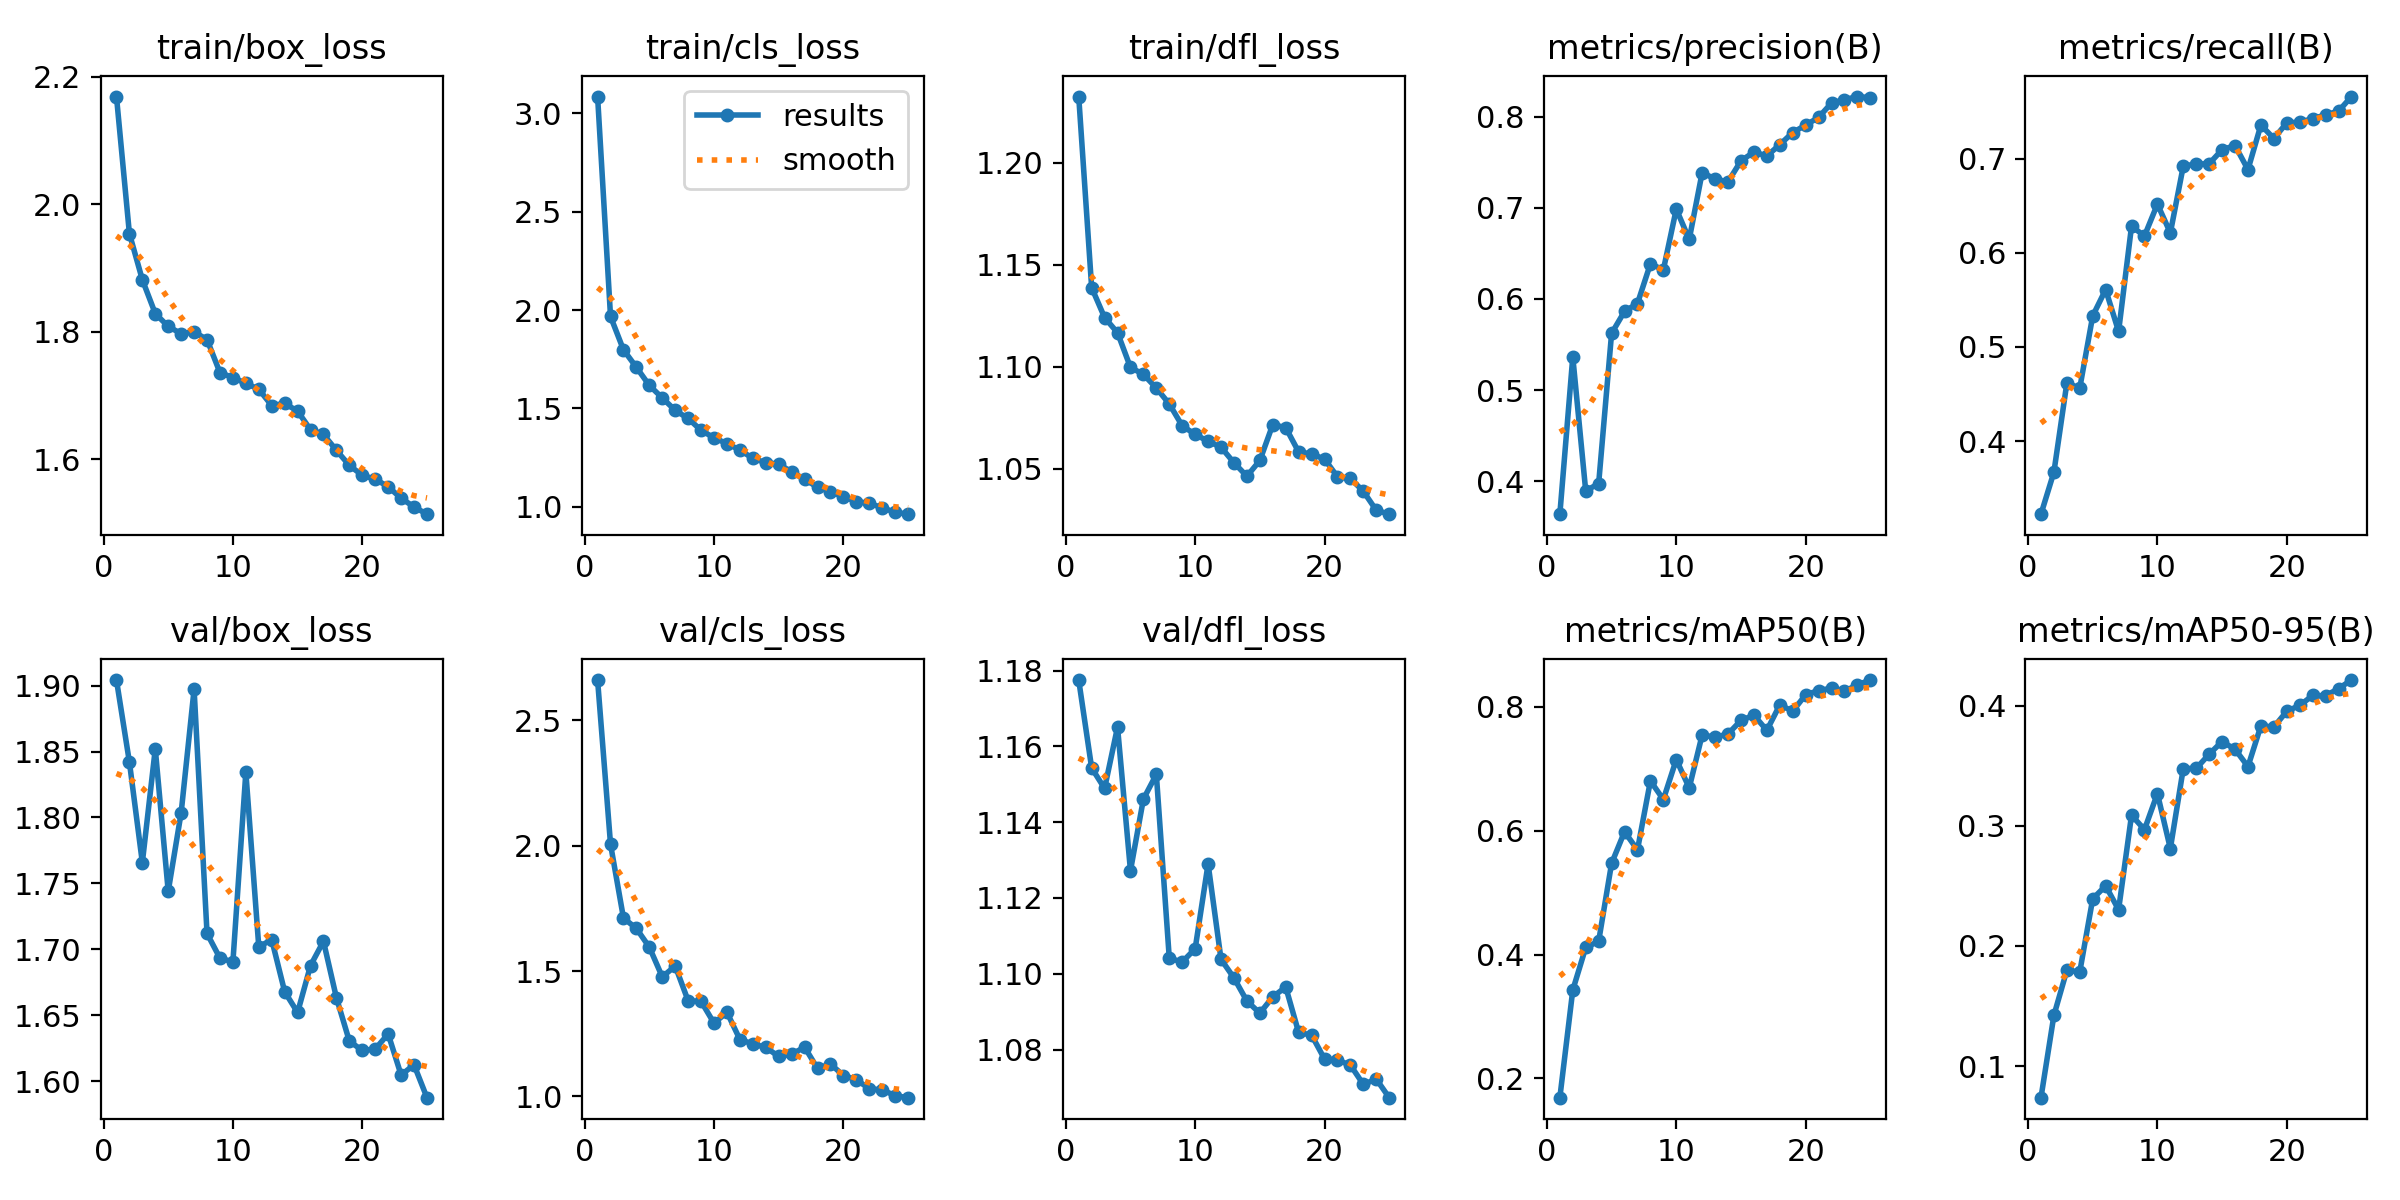

Data behind this chart, as committed beside it:
epoch, train/box_loss, train/cls_loss, train/dfl_loss, metrics/precision(B), metrics/recall(B), metrics/mAP50(B), metrics/mAP50-95(B), val/box_loss, val/cls_loss, val/dfl_loss, lr/pg0, lr/pg1, lr/pg2
1, 2.169, 3.086, 1.232, 0.364, 0.3223, 0.169, 0.07376, 1.904, 2.661, 1.177, 0.0003642, 0.0003642, 0.0003642
2, 1.954, 1.967, 1.139, 0.5364, 0.367, 0.3427, 0.1423, 1.842, 2.006, 1.154, 0.0007054, 0.0007054, 0.0007054
3, 1.881, 1.798, 1.124, 0.3894, 0.4616, 0.4114, 0.1798, 1.766, 1.712, 1.149, 0.001017, 0.001017, 0.001017
4, 1.828, 1.709, 1.117, 0.3975, 0.4563, 0.4215, 0.1785, 1.852, 1.67, 1.165, 0.000979, 0.000979, 0.000979
5, 1.808, 1.617, 1.1, 0.5623, 0.5329, 0.5473, 0.2392, 1.744, 1.595, 1.127, 0.000979, 0.000979, 0.000979
6, 1.797, 1.553, 1.096, 0.5865, 0.5609, 0.5983, 0.2501, 1.804, 1.477, 1.146, 0.000935, 0.000935, 0.000935
7, 1.8, 1.49, 1.09, 0.595, 0.5164, 0.5691, 0.2302, 1.897, 1.52, 1.153, 0.000891, 0.000891, 0.000891
8, 1.788, 1.449, 1.082, 0.6386, 0.6282, 0.6804, 0.3089, 1.712, 1.381, 1.104, 0.000847, 0.000847, 0.000847
9, 1.736, 1.389, 1.071, 0.6319, 0.6178, 0.6503, 0.2969, 1.693, 1.379, 1.103, 0.000803, 0.000803, 0.000803
10, 1.728, 1.35, 1.067, 0.6986, 0.6516, 0.7148, 0.3268, 1.69, 1.292, 1.107, 0.000759, 0.000759, 0.000759
11, 1.719, 1.321, 1.063, 0.6653, 0.6211, 0.669, 0.2811, 1.834, 1.335, 1.129, 0.000715, 0.000715, 0.000715
12, 1.71, 1.288, 1.061, 0.7387, 0.692, 0.7547, 0.3477, 1.702, 1.227, 1.104, 0.000671, 0.000671, 0.000671
13, 1.684, 1.246, 1.053, 0.7316, 0.6942, 0.7508, 0.3477, 1.707, 1.209, 1.099, 0.000627, 0.000627, 0.000627
14, 1.688, 1.224, 1.046, 0.7286, 0.6945, 0.7561, 0.3596, 1.668, 1.195, 1.093, 0.000583, 0.000583, 0.000583
15, 1.675, 1.216, 1.054, 0.7516, 0.7094, 0.7779, 0.3701, 1.652, 1.159, 1.09, 0.0005391, 0.0005391, 0.0005391
16, 1.646, 1.178, 1.072, 0.7612, 0.7139, 0.7864, 0.3637, 1.688, 1.168, 1.094, 0.0004951, 0.0004951, 0.0004951
17, 1.639, 1.139, 1.07, 0.7569, 0.6883, 0.762, 0.3493, 1.706, 1.196, 1.097, 0.0004511, 0.0004511, 0.0004511
18, 1.614, 1.099, 1.058, 0.7693, 0.7357, 0.803, 0.3833, 1.663, 1.111, 1.085, 0.0004071, 0.0004071, 0.0004071
19, 1.59, 1.075, 1.057, 0.7826, 0.7213, 0.793, 0.3821, 1.63, 1.129, 1.084, 0.0003631, 0.0003631, 0.0003631
20, 1.575, 1.05, 1.055, 0.7907, 0.7379, 0.8194, 0.3954, 1.623, 1.083, 1.077, 0.0003191, 0.0003191, 0.0003191
21, 1.568, 1.026, 1.046, 0.7992, 0.7387, 0.8262, 0.4002, 1.624, 1.067, 1.077, 0.0002751, 0.0002751, 0.0002751
22, 1.557, 1.017, 1.045, 0.815, 0.7424, 0.83, 0.4085, 1.636, 1.03, 1.076, 0.0002311, 0.0002311, 0.0002311
23, 1.538, 0.9944, 1.039, 0.8187, 0.7465, 0.825, 0.4082, 1.605, 1.026, 1.071, 0.0001871, 0.0001871, 0.0001871
24, 1.525, 0.9716, 1.03, 0.8221, 0.7504, 0.8356, 0.4143, 1.612, 1.002, 1.072, 0.0001431, 0.0001431, 0.0001431
25, 1.514, 0.9619, 1.028, 0.8208, 0.7659, 0.8431, 0.4213, 1.587, 0.9948, 1.067, 9.9101e-05, 9.9101e-05, 9.9101e-05
